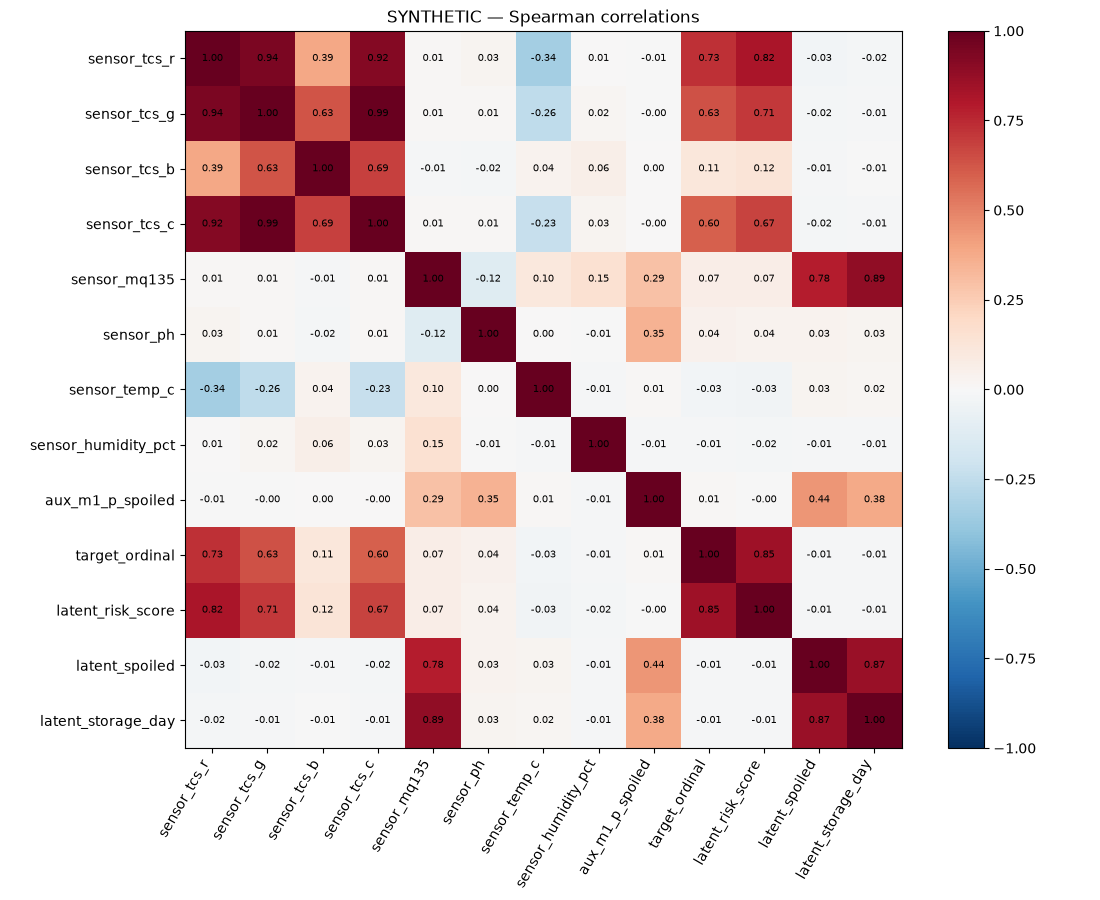

The table this chart was drawn from, first rows:
, sensor_tcs_r, sensor_tcs_g, sensor_tcs_b, sensor_tcs_c, sensor_mq135, sensor_ph, sensor_temp_c, sensor_humidity_pct, aux_m1_p_spoiled, target_ordinal, latent_risk_score, latent_spoiled, latent_storage_day
sensor_tcs_r, 1.0, 0.945, 0.388, 0.919, 0.011, 0.025, -0.337, 0.005, -0.006, 0.728, 0.816, -0.025, -0.017
sensor_tcs_g, 0.945, 1.0, 0.626, 0.986, 0.012, 0.015, -0.257, 0.021, -0.002, 0.634, 0.709, -0.018, -0.009
sensor_tcs_b, 0.388, 0.626, 1.0, 0.685, -0.011, -0.022, 0.037, 0.06, 0.001, 0.11, 0.125, -0.011, -0.007
sensor_tcs_c, 0.919, 0.986, 0.685, 1.0, 0.009, 0.011, -0.234, 0.027, -0.0, 0.601, 0.672, -0.018, -0.011
sensor_mq135, 0.011, 0.012, -0.011, 0.009, 1.0, -0.121, 0.103, 0.155, 0.293, 0.068, 0.067, 0.784, 0.885
sensor_ph, 0.025, 0.015, -0.022, 0.011, -0.121, 1.0, 0.003, -0.007, 0.347, 0.043, 0.039, 0.033, 0.028
sensor_temp_c, -0.337, -0.257, 0.037, -0.234, 0.103, 0.003, 1.0, -0.011, 0.008, -0.03, -0.034, 0.026, 0.019
sensor_humidity_pct, 0.005, 0.021, 0.06, 0.027, 0.155, -0.007, -0.011, 1.0, -0.013, -0.014, -0.017, -0.014, -0.013
aux_m1_p_spoiled, -0.006, -0.002, 0.001, -0.0, 0.293, 0.347, 0.008, -0.013, 1.0, 0.008, -0.003, 0.441, 0.379
target_ordinal, 0.728, 0.634, 0.11, 0.601, 0.068, 0.043, -0.03, -0.014, 0.008, 1.0, 0.849, -0.01, -0.008
latent_risk_score, 0.816, 0.709, 0.125, 0.672, 0.067, 0.039, -0.034, -0.017, -0.003, 0.849, 1.0, -0.011, -0.011
latent_spoiled, -0.025, -0.018, -0.011, -0.018, 0.784, 0.033, 0.026, -0.014, 0.441, -0.01, -0.011, 1.0, 0.866
latent_storage_day, -0.017, -0.009, -0.007, -0.011, 0.885, 0.028, 0.019, -0.013, 0.379, -0.008, -0.011, 0.866, 1.0
